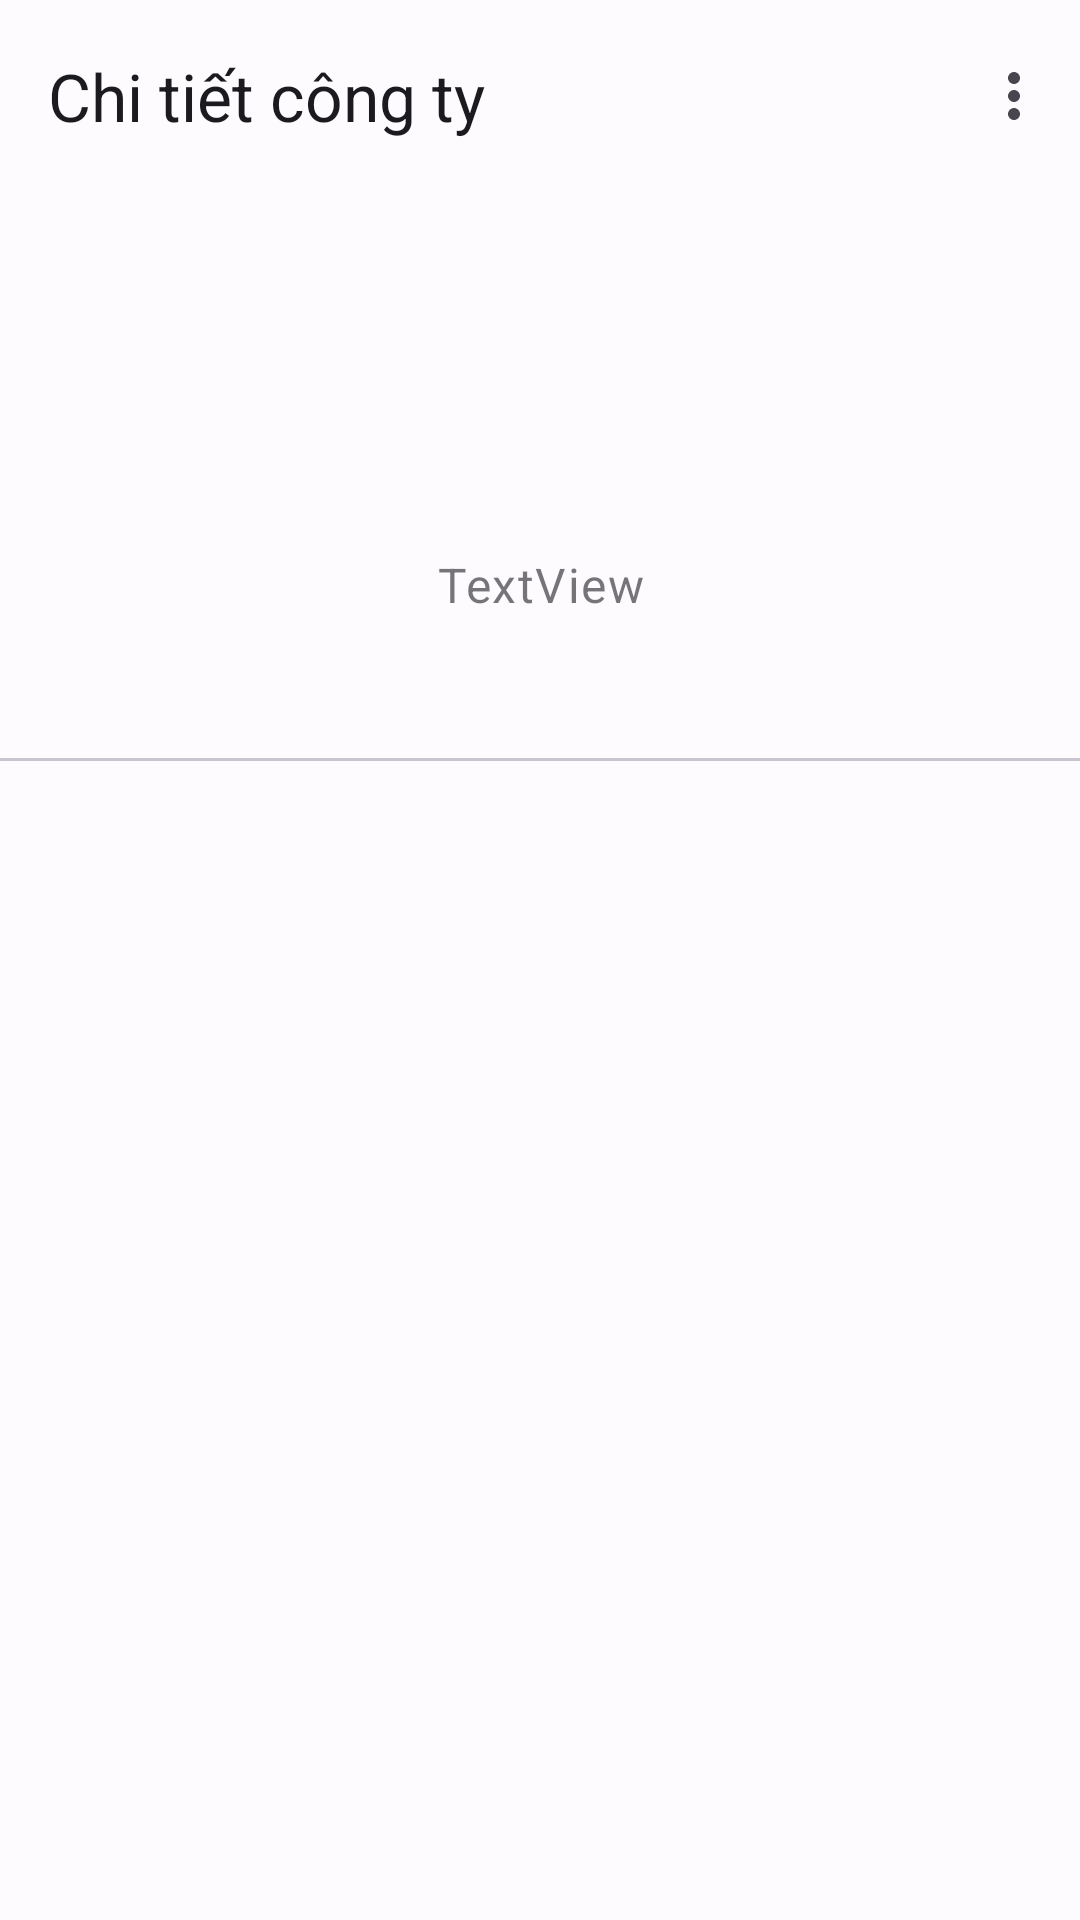

Write the Android layout XML for this screen, with the resource values it uses.
<!-- AndroidManifest.xml: application theme AppTheme -->
<!-- res/layout/fragment_corporation_detail.xml -->
<?xml version="1.0" encoding="utf-8"?>
    <androidx.coordinatorlayout.widget.CoordinatorLayout
        xmlns:android="http://schemas.android.com/apk/res/android"
        xmlns:app="http://schemas.android.com/apk/res-auto"
        xmlns:tools="http://schemas.android.com/tools"
        android:layout_width="match_parent"
        android:layout_height="match_parent"
        tools:context=".DetailFragment.CorporationDetail"
        app:layout_constraintBottom_toBottomOf="parent"
        app:layout_constraintEnd_toEndOf="parent"
        app:layout_constraintStart_toStartOf="parent"
        app:layout_constraintTop_toTopOf="parent">

        <com.google.android.material.appbar.AppBarLayout
            android:layout_width="match_parent"
            android:layout_height="wrap_content">

            <com.google.android.material.appbar.MaterialToolbar
                android:id="@+id/topAppBar"
                android:layout_width="match_parent"
                android:layout_height="?attr/actionBarSize"
                style="@style/Widget.Material3.AppBarLayout"
                app:menu="@menu/corp_top_appbar"
                app:navigationIcon="@drawable/arrow_back_48px"
                app:title="Chi tiết công ty"
                app:titleTextAppearance="@style/TextAppearance.Material3.ActionBar.Title" />

        </com.google.android.material.appbar.AppBarLayout>

        
        <androidx.core.widget.NestedScrollView
            android:layout_width="match_parent"
            android:layout_height="match_parent"
            app:layout_behavior="@string/appbar_scrolling_view_behavior"
            android:background="@color/md_theme_light_background"
            >

            

            <LinearLayout
                android:layout_width="match_parent"
                android:layout_height="match_parent"
                android:orientation="vertical">

                <androidx.constraintlayout.utils.widget.ImageFilterView
                    android:id="@+id/corpLogo"
                    android:layout_width="120dp"
                    android:layout_height="120dp"
                    android:layout_gravity="center"
                    android:layout_weight="1"
                    android:src="@drawable/person_48px"

                    />

                <TextView
                    android:id="@+id/corpName"
                    android:layout_width="match_parent"
                    android:layout_height="wrap_content"
                    android:layout_weight="1"
                    android:text="TextView"
                    android:textAlignment="center"
                    android:textAppearance="@style/TextAppearance.Material3.BodyLarge"
                    android:textColor="@color/material_on_background_emphasis_medium" />

                <com.google.android.material.tabs.TabLayout
                    android:id="@+id/tabLayout"
                    android:layout_width="match_parent"
                    android:layout_height="wrap_content"
                    app:tabGravity="start"
                    app:tabMode="scrollable"></com.google.android.material.tabs.TabLayout>

                <androidx.viewpager.widget.ViewPager
                    android:id="@+id/viewPager"
                    android:layout_width="match_parent"
                    android:layout_height="2000dp" />

            </LinearLayout>


        </androidx.core.widget.NestedScrollView>



    </androidx.coordinatorlayout.widget.CoordinatorLayout>
<!-- resources referenced by this layout -->
<resources>
  <color name="md_theme_light_background">#FEFBFF</color>
  <style name="AppTheme" parent="Theme.Material3.Light.NoActionBar">
          <item name="colorPrimary">@color/md_theme_light_primary</item>
          <item name="colorOnPrimary">@color/md_theme_light_onPrimary</item>
          <item name="colorPrimaryContainer">@color/md_theme_light_primaryContainer</item>
          <item name="colorOnPrimaryContainer">@color/md_theme_light_onPrimaryContainer</item>
          <item name="colorSecondary">@color/md_theme_light_secondary</item>
          <item name="colorOnSecondary">@color/md_theme_light_onSecondary</item>
          <item name="colorSecondaryContainer">@color/md_theme_light_secondaryContainer</item>
          <item name="colorOnSecondaryContainer">@color/md_theme_light_onSecondaryContainer</item>
          <item name="colorTertiary">@color/md_theme_light_tertiary</item>
          <item name="colorOnTertiary">@color/md_theme_light_onTertiary</item>
          <item name="colorTertiaryContainer">@color/md_theme_light_tertiaryContainer</item>
          <item name="colorOnTertiaryContainer">@color/md_theme_light_onTertiaryContainer</item>
          <item name="colorError">@color/md_theme_light_error</item>
          <item name="colorErrorContainer">@color/md_theme_light_errorContainer</item>
          <item name="colorOnError">@color/md_theme_light_onError</item>
          <item name="colorOnErrorContainer">@color/md_theme_light_onErrorContainer</item>
          <item name="android:colorBackground">@color/md_theme_light_background</item>
          <item name="colorOnBackground">@color/md_theme_light_onBackground</item>
          <item name="colorSurface">@color/md_theme_light_surface</item>
          <item name="colorOnSurface">@color/md_theme_light_onSurface</item>
          <item name="colorSurfaceVariant">@color/md_theme_light_surfaceVariant</item>
          <item name="colorOnSurfaceVariant">@color/md_theme_light_onSurfaceVariant</item>
          <item name="colorOutline">@color/md_theme_light_outline</item>
          <item name="colorOnSurfaceInverse">@color/md_theme_light_inverseOnSurface</item>
          <item name="colorSurfaceInverse">@color/md_theme_light_inverseSurface</item>
          <item name="colorPrimaryInverse">@color/md_theme_light_inversePrimary</item>
  
  
  
      </style>
  <color name="md_theme_light_primary">#3F5AA9</color>
  <color name="md_theme_light_onPrimary">#FFFFFF</color>
  <color name="md_theme_light_primaryContainer">#DBE1FF</color>
  <color name="md_theme_light_onPrimaryContainer">#00174C</color>
  <color name="md_theme_light_secondary">#595E72</color>
  <color name="md_theme_light_onSecondary">#FFFFFF</color>
  <color name="md_theme_light_secondaryContainer">#DDE1F9</color>
  <color name="md_theme_light_onSecondaryContainer">#161B2C</color>
  <color name="md_theme_light_tertiary">#745470</color>
  <color name="md_theme_light_onTertiary">#FFFFFF</color>
  <color name="md_theme_light_tertiaryContainer">#FFD6F7</color>
  <color name="md_theme_light_onTertiaryContainer">#2B122A</color>
  <color name="md_theme_light_error">#BA1A1A</color>
  <color name="md_theme_light_errorContainer">#FFDAD6</color>
  <color name="md_theme_light_onError">#FFFFFF</color>
  <color name="md_theme_light_onErrorContainer">#410002</color>
  <color name="md_theme_light_onBackground">#1B1B1F</color>
  <color name="md_theme_light_surface">#FEFBFF</color>
  <color name="md_theme_light_onSurface">#1B1B1F</color>
  <color name="md_theme_light_surfaceVariant">#E2E1EC</color>
  <color name="md_theme_light_onSurfaceVariant">#45464F</color>
  <color name="md_theme_light_outline">#757680</color>
  <color name="md_theme_light_inverseOnSurface">#F2F0F4</color>
  <color name="md_theme_light_inverseSurface">#303034</color>
  <color name="md_theme_light_inversePrimary">#B4C5FF</color>
</resources>
